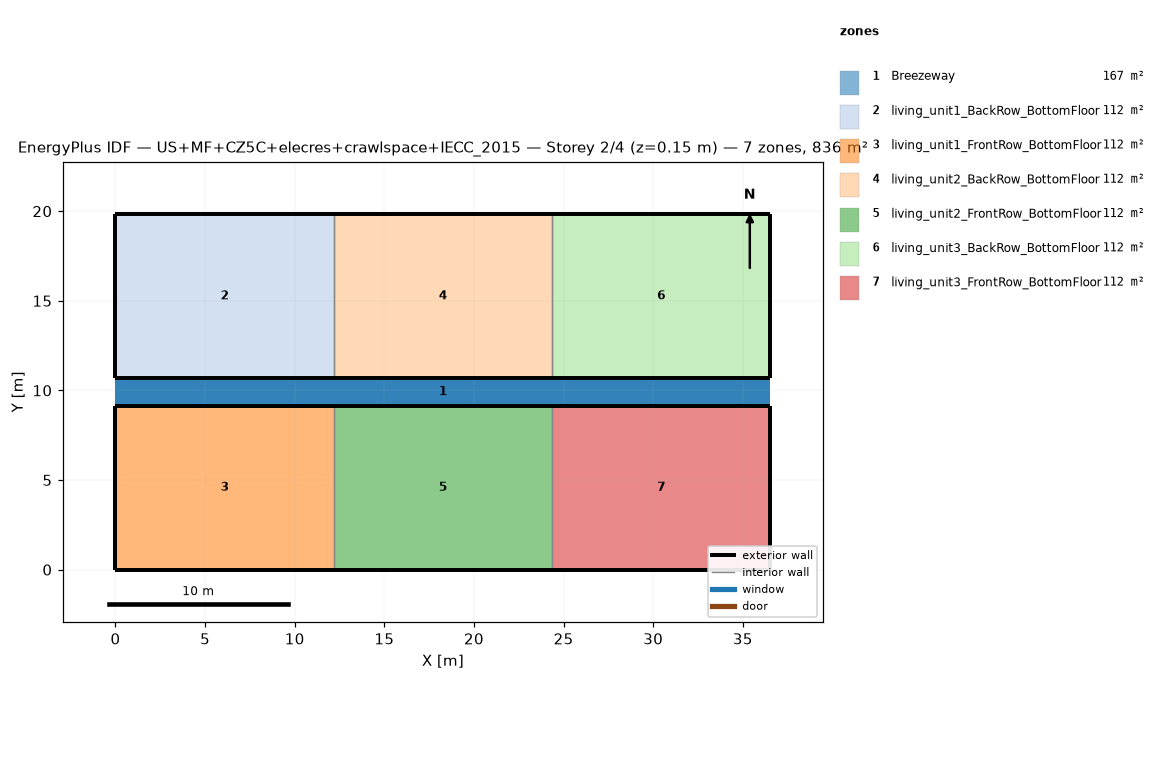
=== STOREY PLAN SPEC (per zone: floor XY polygon, exterior-wall plan segments, windows/doors) ===
zone 1: Breezeway  (167.0 m²)
  floor: (36.54, 9.16) (0.00, 9.16) (0.00, 10.68) (36.54, 10.68)
  floor: (36.54, 9.16) (0.00, 9.16) (0.00, 10.68) (36.54, 10.68)
  floor: (36.54, 9.16) (0.00, 9.16) (0.00, 10.68) (36.54, 10.68)
zone 2: living_unit1_BackRow_BottomFloor  (111.5 m²)
  floor: (12.18, 10.68) (0.00, 10.68) (0.00, 19.84) (12.18, 19.84)
  exterior wall: (0.00, 10.68) – (12.18, 10.68)  [12.2 m]
  exterior wall: (12.18, 19.84) – (0.00, 19.84)  [12.2 m]
  exterior wall: (0.00, 19.84) – (0.00, 10.68)  [9.2 m]
  interior walls: 1
zone 3: living_unit1_FrontRow_BottomFloor  (111.5 m²)
  floor: (12.18, 0.00) (0.00, 0.00) (0.00, 9.16) (12.18, 9.16)
  exterior wall: (0.00, 0.00) – (12.18, 0.00)  [12.2 m]
  exterior wall: (12.18, 9.16) – (0.00, 9.16)  [12.2 m]
  exterior wall: (0.00, 9.16) – (0.00, 0.00)  [9.2 m]
  interior walls: 1
zone 4: living_unit2_BackRow_BottomFloor  (111.5 m²)
  floor: (24.36, 10.68) (12.18, 10.68) (12.18, 19.84) (24.36, 19.84)
  exterior wall: (12.18, 10.68) – (24.36, 10.68)  [12.2 m]
  exterior wall: (24.36, 19.84) – (12.18, 19.84)  [12.2 m]
  interior walls: 2
zone 5: living_unit2_FrontRow_BottomFloor  (111.5 m²)
  floor: (24.36, 0.00) (12.18, 0.00) (12.18, 9.16) (24.36, 9.16)
  exterior wall: (12.18, 0.00) – (24.36, 0.00)  [12.2 m]
  exterior wall: (24.36, 9.16) – (12.18, 9.16)  [12.2 m]
  interior walls: 2
zone 6: living_unit3_BackRow_BottomFloor  (111.5 m²)
  floor: (36.54, 10.68) (24.36, 10.68) (24.36, 19.84) (36.54, 19.84)
  exterior wall: (24.36, 10.68) – (36.54, 10.68)  [12.2 m]
  exterior wall: (36.54, 10.68) – (36.54, 19.84)  [9.2 m]
  exterior wall: (36.54, 19.84) – (24.36, 19.84)  [12.2 m]
  interior walls: 1
zone 7: living_unit3_FrontRow_BottomFloor  (111.5 m²)
  floor: (36.54, 0.00) (24.36, 0.00) (24.36, 9.16) (36.54, 9.16)
  exterior wall: (24.36, 0.00) – (36.54, 0.00)  [12.2 m]
  exterior wall: (36.54, 0.00) – (36.54, 9.16)  [9.2 m]
  exterior wall: (36.54, 9.16) – (24.36, 9.16)  [12.2 m]
  interior walls: 1

=== DERIVED (storey summary) ===
Building: US+MF+CZ5C+elecres+crawlspace+IECC_2015
Storey: 2 of 4  (floor level z = 0.15 m)
Storey gross floor area: 836.2 m²
Zones on this storey: 7
  - Breezeway: floor 167.0 m²
  - living_unit1_BackRow_BottomFloor: floor 111.5 m²; exterior wall 33.5 m (86.9 m²); WWR 0.0%
  - living_unit1_FrontRow_BottomFloor: floor 111.5 m²; exterior wall 33.5 m (86.9 m²); WWR 0.0%
  - living_unit2_BackRow_BottomFloor: floor 111.5 m²; exterior wall 24.4 m (63.1 m²); WWR 0.0%
  - living_unit2_FrontRow_BottomFloor: floor 111.5 m²; exterior wall 24.4 m (63.1 m²); WWR 0.0%
  - living_unit3_BackRow_BottomFloor: floor 111.5 m²; exterior wall 33.5 m (86.9 m²); WWR 0.0%
  - living_unit3_FrontRow_BottomFloor: floor 111.5 m²; exterior wall 33.5 m (86.9 m²); WWR 0.0%
Zone adjacency (shared interzone walls):
  - living_unit1_BackRow_BottomFloor ↔ living_unit2_BackRow_BottomFloor
  - living_unit1_FrontRow_BottomFloor ↔ living_unit2_FrontRow_BottomFloor
  - living_unit2_BackRow_BottomFloor ↔ living_unit3_BackRow_BottomFloor
  - living_unit2_FrontRow_BottomFloor ↔ living_unit3_FrontRow_BottomFloor